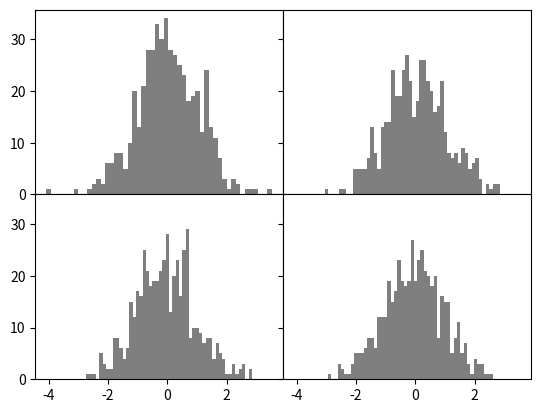

Source code (Python):
import pandas as pd
import numpy as np
import matplotlib.pyplot as plt


fig, axes = plt.subplots(2,2, sharex=True, sharey=True)
for i in range(2):
    for j in range(2):
        axes[i, j].hist(np.random.standard_normal(500), bins=50, color='black', alpha=0.5)
fig.subplots_adjust(wspace=0, hspace=0)
plt.show()